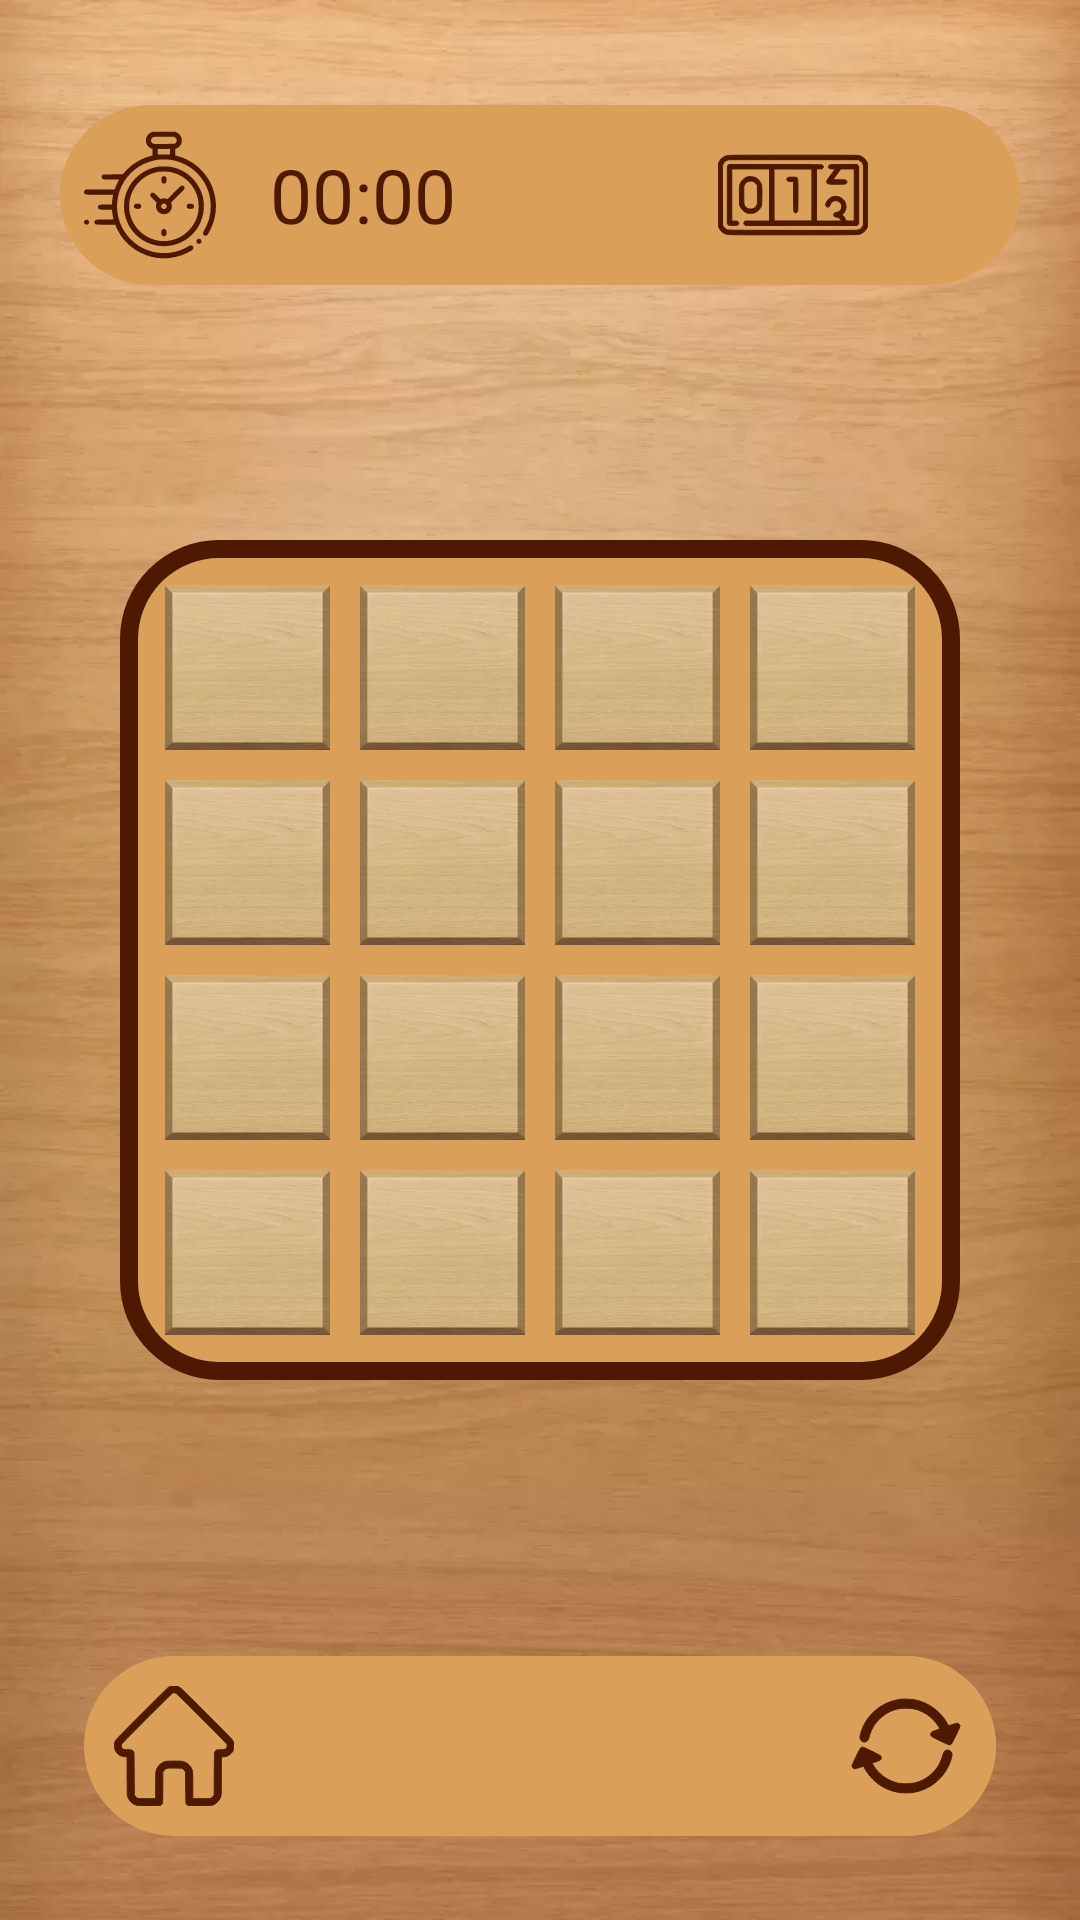

Here is an Android app screen rendered from its layout file. Give the layout XML and the strings, colors and styles it references.
<!-- AndroidManifest.xml: application theme Theme.Puzzle -->
<!-- res/layout/activity_main.xml -->
<?xml version="1.0" encoding="utf-8"?>
<FrameLayout xmlns:android="http://schemas.android.com/apk/res/android"
    xmlns:app="http://schemas.android.com/apk/res-auto"
    xmlns:tools="http://schemas.android.com/tools"
    android:layout_width="match_parent"
    android:layout_height="match_parent"
    android:background="@drawable/wood_orginal"
    android:padding="20dp"
    tools:context=".MainActivity">

    <FrameLayout
        android:layout_width="match_parent"
        android:layout_height="60dp"
        android:layout_gravity="top"
        android:layout_marginTop="15dp"
        android:orientation="vertical">

        <androidx.appcompat.widget.LinearLayoutCompat
            android:layout_width="match_parent"
            android:layout_height="wrap_content"
            android:background="@drawable/button_for_all"
            android:weightSum="4">

            <androidx.appcompat.widget.AppCompatImageView
                android:layout_width="60dp"
                android:layout_height="60dp"
                android:padding="8dp"
                app:srcCompat="@drawable/time" />

            <Chronometer
                android:id="@+id/timer"
                android:layout_width="wrap_content"
                android:layout_height="match_parent"
                android:gravity="center"
                android:paddingLeft="10dp"
                android:textColor="@color/app_color"
                android:textSize="25sp" />

            <Space
                android:layout_width="0dp"
                android:layout_height="match_parent"
                android:layout_weight="2.8" />

            <androidx.appcompat.widget.AppCompatImageView
                android:layout_width="60dp"
                android:layout_height="60dp"
                android:background="@drawable/button_for_all"
                android:padding="5dp"
                app:srcCompat="@drawable/counter" />

            <androidx.appcompat.widget.AppCompatTextView
                android:id="@+id/count_text"
                android:layout_width="wrap_content"
                android:layout_height="match_parent"
                android:gravity="center"
                android:paddingLeft="10dp"
                android:textColor="@color/app_color"
                android:textSize="24sp"
                tools:text="0" />

        </androidx.appcompat.widget.LinearLayoutCompat>

    </FrameLayout>

    <androidx.constraintlayout.widget.ConstraintLayout
        android:id="@+id/table"
        android:layout_width="match_parent"
        android:layout_height="wrap_content"
        android:layout_gravity="center"
        android:layout_margin="20dp"
        android:background="@drawable/bg_table"
        android:padding="10dp">

        <TextView
            android:id="@+id/btn1"
            style="@style/CellButton"
            android:textColor="@color/black"
            app:layout_constraintBottom_toTopOf="@id/btn5"
            app:layout_constraintDimensionRatio="1:1"
            app:layout_constraintLeft_toLeftOf="parent"
            app:layout_constraintRight_toLeftOf="@id/btn2"
            app:layout_constraintTop_toTopOf="parent"
            tools:text="1" />

        <TextView
            android:id="@+id/btn2"
            style="@style/CellButton"
            android:textColor="@color/black"
            app:layout_constraintBottom_toTopOf="@id/btn6"
            app:layout_constraintDimensionRatio="1:1"
            app:layout_constraintLeft_toRightOf="@id/btn1"
            app:layout_constraintRight_toLeftOf="@id/btn3"
            app:layout_constraintTop_toTopOf="parent"
            tools:text="2" />

        <TextView
            android:id="@+id/btn3"
            style="@style/CellButton"
            android:textColor="@color/black"
            app:layout_constraintBottom_toTopOf="@id/btn7"
            app:layout_constraintDimensionRatio="1:1"
            app:layout_constraintLeft_toRightOf="@id/btn2"
            app:layout_constraintRight_toLeftOf="@id/btn4"
            app:layout_constraintTop_toTopOf="parent"
            tools:text="3" />

        <TextView
            android:id="@+id/btn4"
            style="@style/CellButton"
            android:textColor="@color/black"
            app:layout_constraintBottom_toTopOf="@id/btn8"
            app:layout_constraintDimensionRatio="1:1"
            app:layout_constraintLeft_toRightOf="@id/btn3"
            app:layout_constraintRight_toRightOf="parent"
            app:layout_constraintTop_toTopOf="parent"
            tools:text="4" />

        <TextView
            android:id="@+id/btn5"
            style="@style/CellButton"
            android:textColor="@color/black"
            app:layout_constraintBottom_toTopOf="@id/btn9"
            app:layout_constraintDimensionRatio="1:1"
            app:layout_constraintLeft_toLeftOf="parent"
            app:layout_constraintRight_toLeftOf="@id/btn6"
            app:layout_constraintTop_toBottomOf="@id/btn1"
            tools:text="5" />

        <TextView
            android:id="@+id/btn6"
            style="@style/CellButton"
            android:textColor="@color/black"
            app:layout_constraintBottom_toTopOf="@id/btn10"
            app:layout_constraintDimensionRatio="1:1"
            app:layout_constraintLeft_toRightOf="@id/btn5"
            app:layout_constraintRight_toLeftOf="@id/btn7"
            app:layout_constraintTop_toBottomOf="@id/btn2"
            tools:text="6" />

        <TextView
            android:id="@+id/btn7"
            style="@style/CellButton"
            android:textColor="@color/black"
            app:layout_constraintBottom_toTopOf="@id/btn11"
            app:layout_constraintDimensionRatio="1:1"
            app:layout_constraintLeft_toRightOf="@id/btn6"
            app:layout_constraintRight_toLeftOf="@id/btn8"
            app:layout_constraintTop_toBottomOf="@id/btn3"
            tools:text="7" />

        <TextView
            android:id="@+id/btn8"
            style="@style/CellButton"
            android:textColor="@color/black"
            app:layout_constraintBottom_toTopOf="@id/btn12"
            app:layout_constraintDimensionRatio="1:1"
            app:layout_constraintLeft_toRightOf="@id/btn7"
            app:layout_constraintRight_toRightOf="parent"
            app:layout_constraintTop_toBottomOf="@id/btn4"
            tools:text="8" />

        <TextView
            android:id="@+id/btn9"
            style="@style/CellButton"
            android:textColor="@color/black"
            app:layout_constraintBottom_toTopOf="@id/btn13"
            app:layout_constraintDimensionRatio="1:1"
            app:layout_constraintLeft_toLeftOf="parent"
            app:layout_constraintRight_toLeftOf="@id/btn10"
            app:layout_constraintTop_toBottomOf="@id/btn5"
            tools:text="9" />

        <TextView
            android:id="@+id/btn10"
            style="@style/CellButton"
            android:textColor="@color/black"
            app:layout_constraintBottom_toTopOf="@id/btn14"
            app:layout_constraintDimensionRatio="1:1"
            app:layout_constraintLeft_toRightOf="@id/btn9"
            app:layout_constraintRight_toLeftOf="@id/btn11"
            app:layout_constraintTop_toBottomOf="@id/btn6"
            tools:text="10" />

        <TextView
            android:id="@+id/btn11"
            style="@style/CellButton"
            android:textColor="@color/black"
            app:layout_constraintBottom_toTopOf="@id/btn15"
            app:layout_constraintDimensionRatio="1:1"
            app:layout_constraintLeft_toRightOf="@id/btn10"
            app:layout_constraintRight_toLeftOf="@id/btn12"
            app:layout_constraintTop_toBottomOf="@id/btn7"
            tools:text="11" />

        <TextView
            android:id="@+id/btn12"
            style="@style/CellButton"
            android:textColor="@color/black"
            app:layout_constraintBottom_toTopOf="@id/btn16"
            app:layout_constraintDimensionRatio="1:1"
            app:layout_constraintLeft_toRightOf="@id/btn11"
            app:layout_constraintRight_toRightOf="parent"
            app:layout_constraintTop_toBottomOf="@id/btn8"
            tools:text="12" />

        <TextView
            android:id="@+id/btn13"
            style="@style/CellButton"
            android:textColor="@color/black"
            app:layout_constraintBottom_toBottomOf="parent"
            app:layout_constraintDimensionRatio="1:1"
            app:layout_constraintLeft_toLeftOf="parent"
            app:layout_constraintRight_toLeftOf="@id/btn14"
            app:layout_constraintTop_toBottomOf="@id/btn9"
            tools:text="13" />

        <TextView
            android:id="@+id/btn14"
            style="@style/CellButton"
            android:textColor="@color/black"
            app:layout_constraintBottom_toBottomOf="parent"
            app:layout_constraintDimensionRatio="1:1"
            app:layout_constraintLeft_toRightOf="@id/btn13"
            app:layout_constraintRight_toLeftOf="@id/btn15"
            app:layout_constraintTop_toBottomOf="@id/btn10"
            tools:text="14" />

        <TextView
            android:id="@+id/btn15"
            style="@style/CellButton"
            android:textColor="@color/black"
            app:layout_constraintBottom_toBottomOf="parent"
            app:layout_constraintDimensionRatio="1:1"
            app:layout_constraintLeft_toRightOf="@id/btn14"
            app:layout_constraintRight_toLeftOf="@id/btn16"
            app:layout_constraintTop_toBottomOf="@id/btn11"
            tools:text="15" />

        <TextView
            android:id="@+id/btn16"
            style="@style/CellButton"
            android:textColor="@color/black"
            app:layout_constraintBottom_toBottomOf="parent"
            app:layout_constraintDimensionRatio="1:1"
            app:layout_constraintLeft_toRightOf="@id/btn15"
            app:layout_constraintRight_toRightOf="parent"
            app:layout_constraintTop_toBottomOf="@id/btn12" />
    </androidx.constraintlayout.widget.ConstraintLayout>

    <androidx.appcompat.widget.LinearLayoutCompat
        android:layout_width="match_parent"
        android:layout_height="wrap_content"
        android:layout_gravity="bottom"
        android:layout_margin="8dp"
        android:background="@drawable/button_for_all">

        <androidx.appcompat.widget.AppCompatImageView
            android:id="@+id/home_button"
            android:layout_width="60dp"
            android:layout_height="60dp"
            android:padding="10dp"
            app:srcCompat="@drawable/home_button" />

        <androidx.appcompat.widget.AppCompatImageView
            android:layout_width="0dp"
            android:layout_height="match_parent"
            android:layout_weight="0.6" />

        <androidx.appcompat.widget.AppCompatImageView
            android:id="@+id/mute_button"
            android:layout_width="60dp"
            android:layout_height="60dp"
            android:background="@drawable/button_for_all"
            android:clickable="true"
            android:focusable="true"
            android:padding="10dp" />

        <androidx.appcompat.widget.AppCompatImageView
            android:layout_width="0dp"
            android:layout_height="match_parent"
            android:layout_weight="0.6" />

        <androidx.appcompat.widget.AppCompatImageView
            android:id="@+id/restart_button"
            android:layout_width="60dp"
            android:layout_height="60dp"
            android:background="@drawable/button_for_all"
            android:padding="6dp"
            app:srcCompat="@drawable/restart_button" />

    </androidx.appcompat.widget.LinearLayoutCompat>

</FrameLayout>
<!-- resources referenced by this layout -->
<resources>
  <color name="app_color">#4E1901</color>
  <color name="black">#FF000000</color>
  <!-- drawable bg_table (drawable-v24) -->
  <?xml version="1.0" encoding="utf-8"?>
  <shape xmlns:android="http://schemas.android.com/apk/res/android">
      <solid android:color="#DAA05A" />
      <corners android:radius="30dp" />
      <stroke
          android:width="6dp"
          android:color="@color/app_color" />
  </shape>
  <!-- drawable button_for_all (drawable-v24) -->
  <?xml version="1.0" encoding="utf-8"?>
  <shape xmlns:android="http://schemas.android.com/apk/res/android"
      android:shape="rectangle">
      <size android:height="40dp" />
      <size android:width="40dp" />
      <solid android:color="#DAA05A" />
      <corners android:radius="40dp" />
  
  </shape>
  <!-- drawable restart_button (drawable-v24) -->
  <vector xmlns:android="http://schemas.android.com/apk/res/android"
      android:width="24dp"
      android:height="24dp"
      android:viewportWidth="512"
      android:viewportHeight="512">
      <path
          android:fillColor="@color/app_color"
          android:pathData="M239,89.6c-66.6,8.3 -121,51.9 -141.4,113.5 -6.8,20.4 -7,27.2 -1.3,33.3 4.4,4.6 10.3,6.3 15.9,4.7 5.8,-1.8 9.4,-5.7 11.3,-12.7 6.3,-23.1 12.4,-36.6 23,-51.3 12.3,-17 32.9,-34.3 51.6,-43 20.1,-9.4 34.6,-12.6 57.9,-12.6 23.7,-0 38.6,3.3 58.6,13 17.9,8.6 34.8,22.2 47.5,38.3 5.6,6.9 13.9,20.1 13.9,21.9 0,0.4 -6.3,3 -14,5.7 -15.9,5.5 -18,7.2 -18,14 0,2.9 0.7,4.9 2.1,6.5 3.1,3.3 58.5,30.2 63.5,30.8 3.5,0.5 4.5,0.1 7.2,-2.3 3.9,-3.7 31.2,-60.2 31.2,-64.6 0,-4.1 -5.7,-9.8 -9.8,-9.8 -1.7,-0 -9.3,2.2 -17,4.8l-13.9,4.8 -3.8,-7c-24.1,-44.6 -66.3,-75.7 -116,-85.6 -10.7,-2.1 -39.2,-3.5 -48.5,-2.4z"
          android:strokeColor="@color/app_color" />
      <path
          android:fillColor="@color/app_color"
          android:pathData="M95.1,262.7c-3.8,3.6 -31.1,60.2 -31.1,64.5 0,4.1 5.7,9.8 9.8,9.8 1.6,-0 9.3,-2.2 17.1,-4.8l14.2,-4.9 3.4,6.7c1.8,3.6 6,10.6 9.4,15.6 24.6,36.5 62.8,61.7 107.2,70.6 16.4,3.3 45.3,3.3 61.7,-0 52.2,-10.5 95.3,-43.2 118.7,-90 8.9,-17.8 15.5,-40 14.1,-47.4 -1.5,-8.3 -11.6,-14.3 -19.8,-11.9 -5.9,1.8 -9.4,5.7 -11.3,12.7 -6,22 -12.7,37.1 -23,51.3 -12.2,17 -33,34.3 -51.6,43 -20.1,9.4 -34.6,12.6 -57.9,12.6 -18.7,-0 -26.7,-1.2 -41.9,-6.2 -29.8,-9.7 -56.7,-31.1 -73.6,-58.3 -2.5,-4.1 -4.5,-7.9 -4.5,-8.5 0,-0.5 6.3,-3.2 14,-5.8 15.8,-5.5 18,-7.2 18,-14.1 0,-2.3 -0.8,-5 -1.8,-6.3 -2.5,-3.2 -60.8,-31.3 -64.9,-31.3 -2.2,-0 -4.2,0.9 -6.2,2.7z"
          android:strokeColor="@color/app_color" />
  </vector>
  <style name="CellButton">
          <item name="android:layout_width">0dp</item>
          <item name="android:layout_height">0dp</item>
          <item name="android:textStyle">bold</item>
          <item name="android:textSize">24sp</item>
          <item name="android:gravity">center</item>
          <item name="android:layout_margin">5dp</item>
          <item name="android:background">@drawable/button_game</item>
      </style>
  <style name="Theme.Puzzle" parent="Theme.MaterialComponents.DayNight.NoActionBar">
          
          <item name="colorPrimary">@color/purple_500</item>
          <item name="colorPrimaryVariant">#9C9086</item>
          <item name="colorOnPrimary">@color/white</item>
          
          <item name="colorSecondary">@color/teal_200</item>
          <item name="colorSecondaryVariant">@color/teal_700</item>
          <item name="colorOnSecondary">#B89191</item>
          
          <item name="android:statusBarColor" tools:targetApi="l">#815929</item>
          
      </style>
  <color name="purple_500">#FF6200EE</color>
  <color name="white">#FFFFFFFF</color>
  <color name="teal_200">#FF03DAC5</color>
  <color name="teal_700">#FF018786</color>
</resources>
